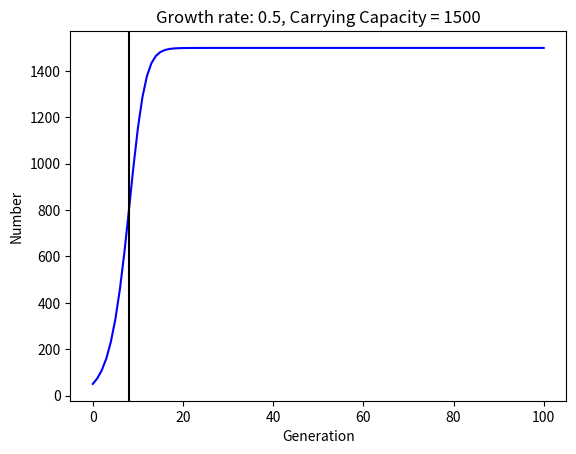

Here is the Python script that generated this plot:
#!/usr/bin/env python


#- [ ] Refactor your population growth simulation to use objects that you define.
# Include these object types:
 #  Individual
  #- Generation
  # Simulation
  # Each of these object types should have at least one property (variable) and one method
  # Your Simulation class should have a `run()` method, so that you can run an entire simulation just by calling that method.


# t(number of generations) and K(carrying capacity) must be whole numbers
import numpy as np
import numpy.random as nr
import matplotlib.pyplot as plt

#set organism as object
class organism: 
	"""defining organism"""
	popgrowth = 0.0
	carrycap = 0
	startpop = 0
	numgen = 0
#defining organism

ind_1 = organism()
ind_1.popgrowth =0.5
ind_1.carrycap =1500
ind_1.startpop =50
ind_1.numgen =100

#set imput for population formula with starting population, generations and max capacity. 
r = (ind_1.popgrowth)
K = (ind_1.carrycap)
t = (ind_1.numgen)
p = (ind_1.startpop)
t = int(t)
K = int(K)
r = float(r)
p = int(p)
#set starting number and popultion
num = [p]*(t+1)
#log. growth population equation model 
for i in range(t): 
    num[i+1] = num[i]+r*num[i]*(1-num[i]/K)
# graphing results with plot
plt.plot(range(t+1),num, 'b')
plt.xlabel('Generation')
plt.ylabel('Number')
plt.title('Growth rate: %s, Carrying Capacity = %d' % (r, K))
plt.axvline(np.argmax(np.diff(num)),  color = 'k' )
plt.show() 
